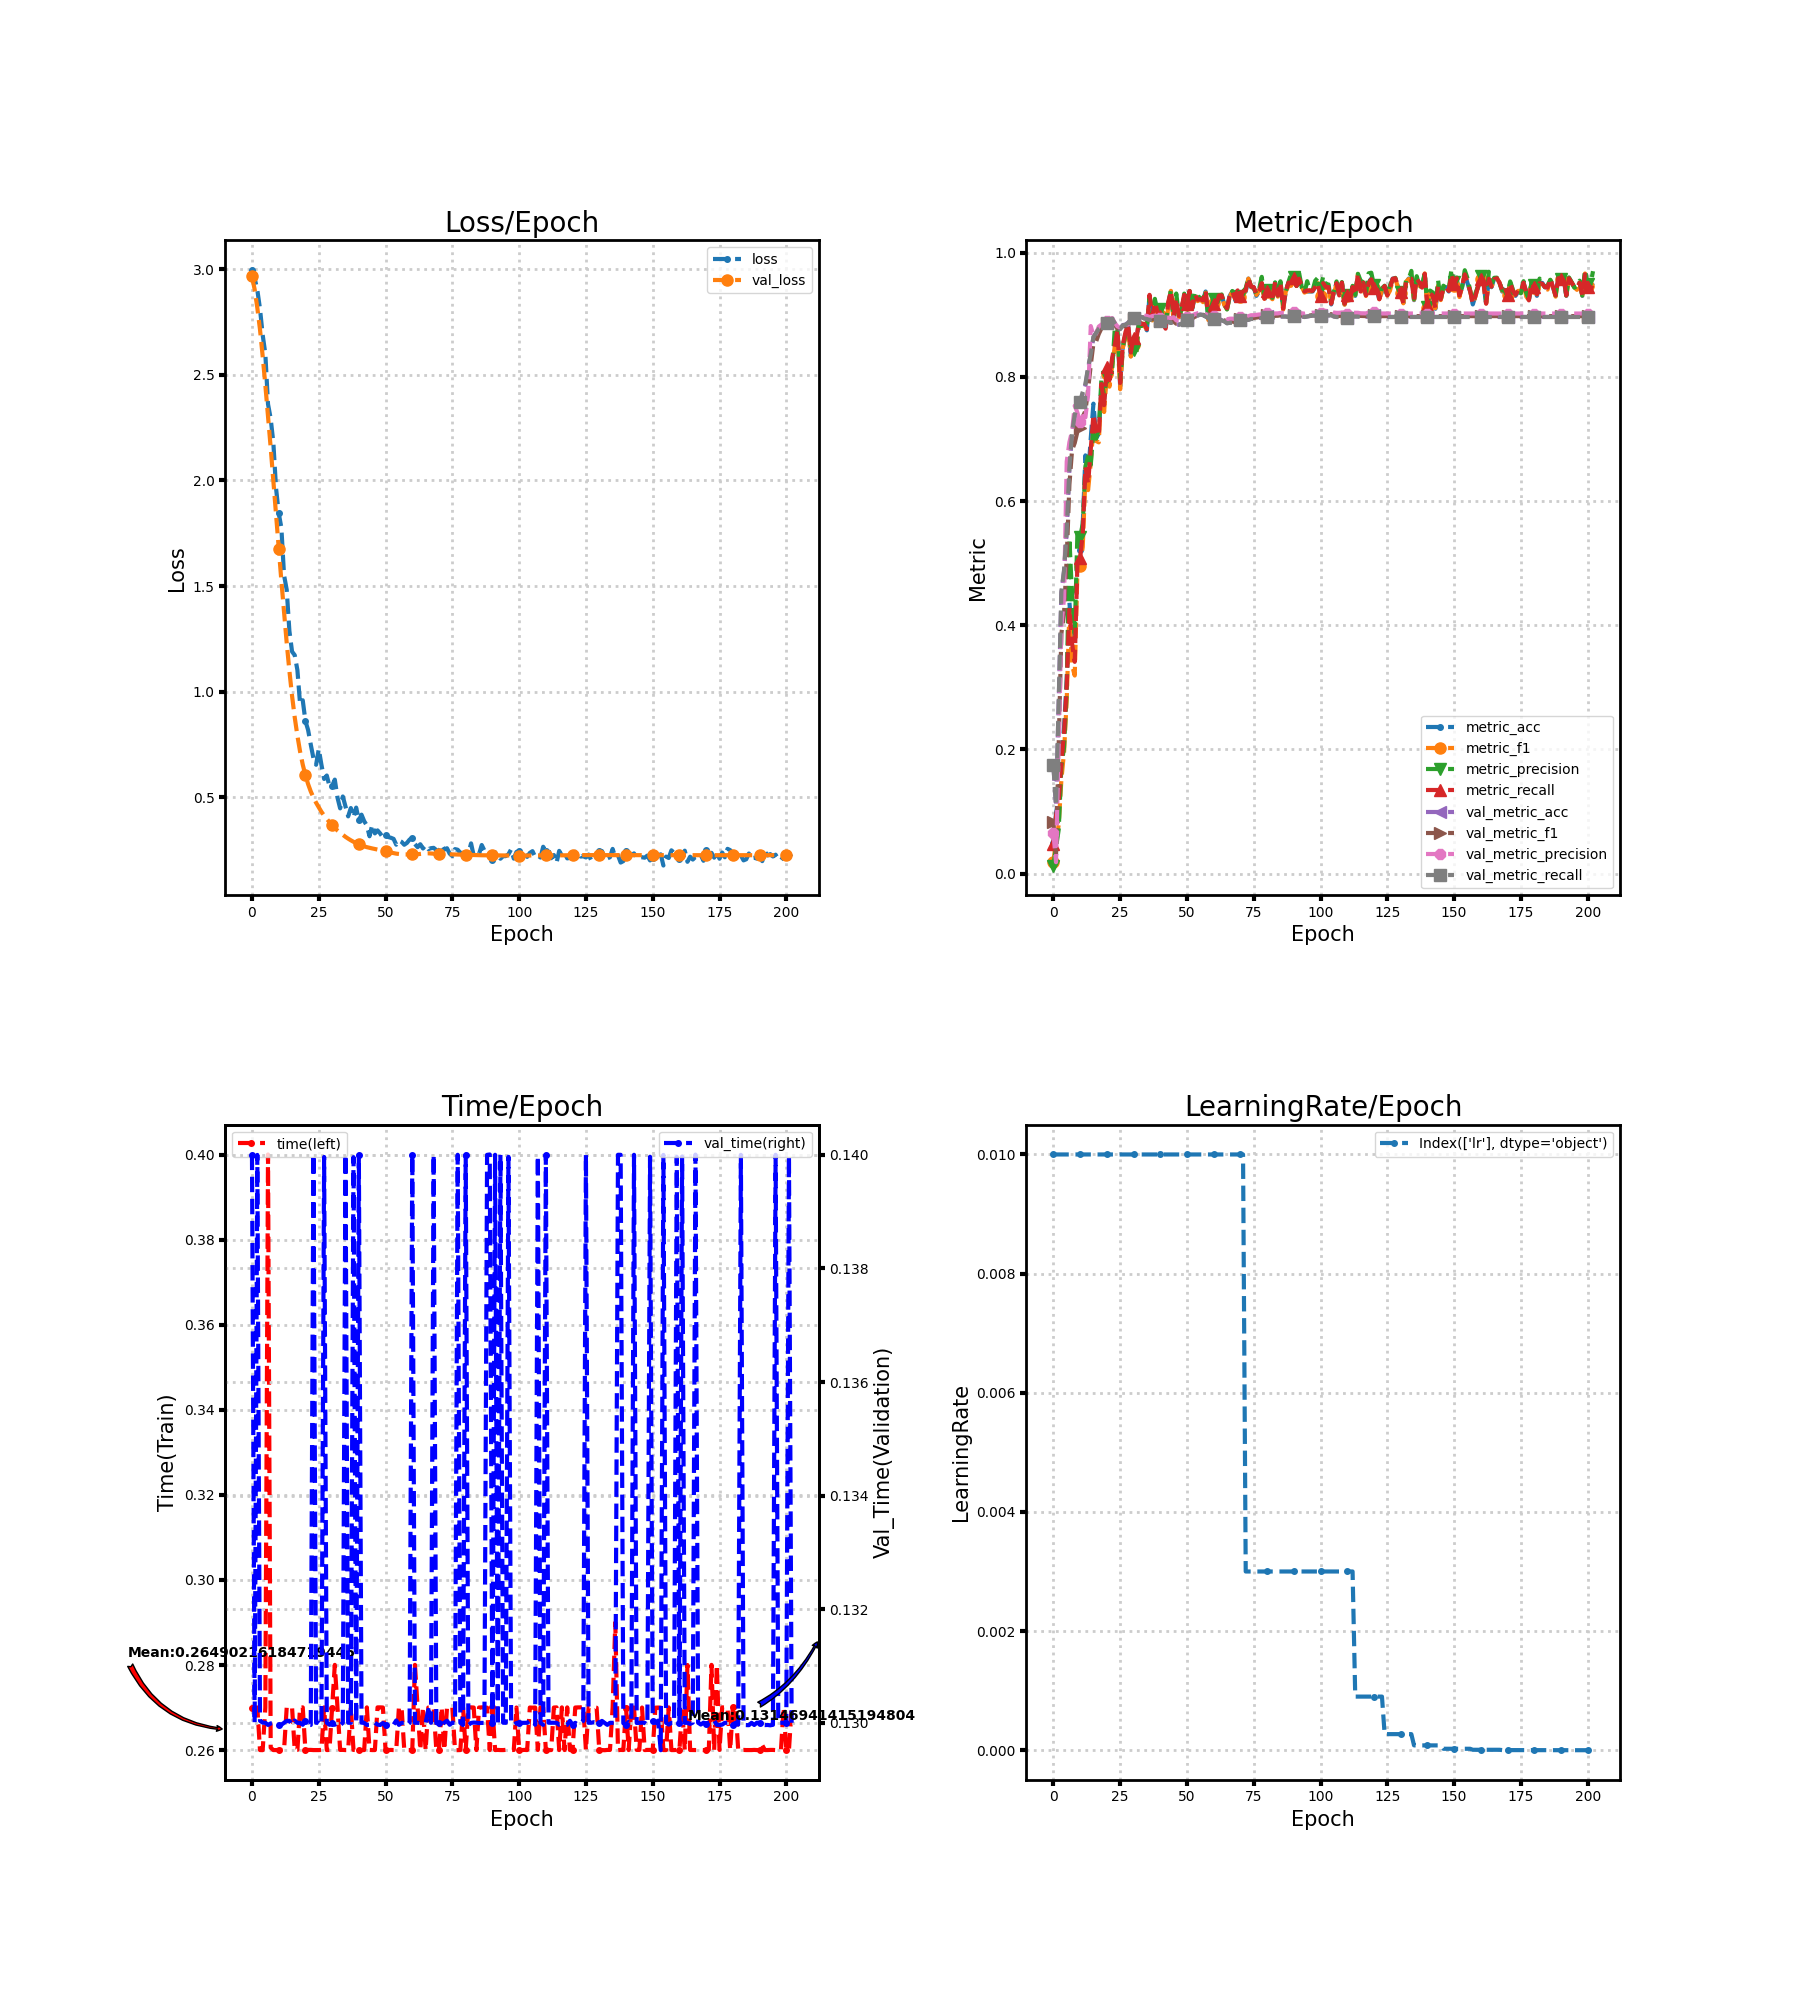

The table this chart was drawn from, first rows:
loss, metric_acc, metric_f1, metric_precision, metric_recall, time, lr, val_loss, val_metric_acc, val_metric_f1, val_metric_precision, val_metric_recall, val_time
2.998, 0.04861, 0.01818, 0.01305, 0.04821, 0.27, 0.01, 2.966, 0.1744, 0.08341, 0.06556, 0.1752, 0.14
2.957, 0.09722, 0.05335, 0.04255, 0.09375, 0.27, 0.01, 2.905, 0.108, 0.03015, 0.01839, 0.1094, 0.13
2.902, 0.125, 0.07856, 0.07113, 0.1179, 0.27, 0.01, 2.817, 0.2762, 0.2058, 0.2137, 0.2779, 0.14
2.813, 0.1875, 0.1513, 0.1731, 0.1786, 0.26, 0.01, 2.715, 0.4522, 0.3867, 0.3985, 0.454, 0.13
2.69, 0.2361, 0.1956, 0.2035, 0.225, 0.26, 0.01, 2.589, 0.4869, 0.4187, 0.4446, 0.4886, 0.13
2.599, 0.3125, 0.28, 0.295, 0.3036, 0.27, 0.01, 2.452, 0.5509, 0.5088, 0.6637, 0.5529, 0.13
2.361, 0.4375, 0.4221, 0.5399, 0.4277, 0.4, 0.01, 2.306, 0.652, 0.6265, 0.6947, 0.6545, 0.13
2.293, 0.3819, 0.3354, 0.4476, 0.3705, 0.2606, 0.01, 2.156, 0.7076, 0.6821, 0.7127, 0.7099, 0.13
2.178, 0.3542, 0.3191, 0.3867, 0.3411, 0.26, 0.01, 1.998, 0.7361, 0.6936, 0.7536, 0.7389, 0.13
1.964, 0.5139, 0.4872, 0.5482, 0.4991, 0.26, 0.01, 1.837, 0.75, 0.7117, 0.7426, 0.7527, 0.13
1.845, 0.5208, 0.4957, 0.5417, 0.508, 0.26, 0.01, 1.677, 0.7577, 0.7176, 0.7268, 0.7603, 0.13
1.776, 0.5625, 0.5262, 0.5635, 0.5473, 0.26, 0.01, 1.525, 0.7731, 0.7359, 0.7367, 0.7757, 0.13
1.552, 0.6736, 0.6401, 0.656, 0.6545, 0.26, 0.01, 1.375, 0.7863, 0.7453, 0.7348, 0.7888, 0.13
1.482, 0.6389, 0.6176, 0.6719, 0.6286, 0.27, 0.01, 1.231, 0.8133, 0.7799, 0.7715, 0.8156, 0.13
1.288, 0.7014, 0.6621, 0.6583, 0.683, 0.27, 0.01, 1.099, 0.8356, 0.8191, 0.8819, 0.8369, 0.13
1.19, 0.7569, 0.7192, 0.7151, 0.7393, 0.27, 0.01, 0.98, 0.8642, 0.8541, 0.8663, 0.8641, 0.13
1.173, 0.7014, 0.6968, 0.7003, 0.7116, 0.26, 0.01, 0.8782, 0.8711, 0.857, 0.8691, 0.8706, 0.13
1.102, 0.7083, 0.6945, 0.716, 0.7054, 0.26, 0.01, 0.7913, 0.8781, 0.8692, 0.8811, 0.8775, 0.13
0.942, 0.7847, 0.7814, 0.7976, 0.7884, 0.27, 0.01, 0.7165, 0.8812, 0.8782, 0.8842, 0.8807, 0.13
0.9593, 0.7639, 0.7435, 0.7687, 0.7545, 0.27, 0.01, 0.6547, 0.8835, 0.8825, 0.8872, 0.8831, 0.13
0.8609, 0.8056, 0.8047, 0.7997, 0.8152, 0.26, 0.01, 0.6043, 0.8873, 0.8869, 0.8906, 0.887, 0.13
0.8188, 0.7986, 0.7843, 0.8027, 0.7946, 0.26, 0.01, 0.5625, 0.8897, 0.8886, 0.8916, 0.8895, 0.13
0.7497, 0.8264, 0.8168, 0.8117, 0.8304, 0.26, 0.01, 0.5275, 0.8935, 0.8899, 0.8948, 0.8934, 0.13
0.6846, 0.8472, 0.8495, 0.8786, 0.8518, 0.26, 0.01, 0.4991, 0.8866, 0.8839, 0.8868, 0.8864, 0.14
0.6537, 0.875, 0.8644, 0.8793, 0.8759, 0.26, 0.01, 0.474, 0.8796, 0.8776, 0.8812, 0.8793, 0.13
0.7285, 0.7847, 0.78, 0.7933, 0.7902, 0.26, 0.01, 0.4521, 0.8773, 0.8754, 0.8798, 0.8769, 0.13
0.6535, 0.8472, 0.8471, 0.8481, 0.8518, 0.26, 0.01, 0.431, 0.8835, 0.8811, 0.8849, 0.8831, 0.13
0.5866, 0.8681, 0.8644, 0.8683, 0.8723, 0.27, 0.01, 0.4132, 0.8843, 0.8818, 0.884, 0.8839, 0.14
0.6029, 0.8819, 0.8757, 0.8746, 0.8848, 0.26, 0.01, 0.3973, 0.8873, 0.8844, 0.8845, 0.887, 0.13
0.5528, 0.8333, 0.8327, 0.8522, 0.8393, 0.26, 0.01, 0.382, 0.892, 0.8895, 0.8888, 0.8917, 0.13
0.554, 0.8611, 0.851, 0.8436, 0.8634, 0.27, 0.01, 0.3681, 0.8951, 0.8935, 0.894, 0.8949, 0.13
0.5836, 0.8542, 0.8397, 0.8355, 0.8571, 0.28, 0.01, 0.3547, 0.8958, 0.8953, 0.8978, 0.8957, 0.13
0.4988, 0.8889, 0.8839, 0.8869, 0.8902, 0.27, 0.01, 0.3424, 0.8958, 0.8961, 0.8994, 0.8957, 0.13
0.4472, 0.8819, 0.8821, 0.8819, 0.8848, 0.26, 0.01, 0.332, 0.8966, 0.8968, 0.9, 0.8964, 0.13
0.5037, 0.8819, 0.8826, 0.8882, 0.8857, 0.26, 0.01, 0.3222, 0.8943, 0.8949, 0.8987, 0.8941, 0.13
0.4564, 0.875, 0.8759, 0.8819, 0.8768, 0.26, 0.01, 0.3124, 0.8935, 0.8942, 0.8983, 0.8933, 0.14
0.4094, 0.9306, 0.9304, 0.9302, 0.9321, 0.26, 0.01, 0.304, 0.892, 0.8922, 0.8963, 0.8917, 0.13
0.449, 0.8958, 0.891, 0.8928, 0.8964, 0.27, 0.01, 0.2962, 0.8927, 0.8934, 0.8979, 0.8925, 0.13
0.4053, 0.9236, 0.9196, 0.9257, 0.9196, 0.26, 0.01, 0.2891, 0.8935, 0.894, 0.8988, 0.8932, 0.14
0.4511, 0.9028, 0.8982, 0.8979, 0.9045, 0.26, 0.01, 0.2829, 0.892, 0.8922, 0.8977, 0.8916, 0.13
0.3912, 0.8958, 0.8995, 0.909, 0.8982, 0.26, 0.01, 0.2773, 0.8897, 0.8898, 0.8955, 0.8893, 0.14
0.4175, 0.8889, 0.8924, 0.8977, 0.8902, 0.26, 0.01, 0.2723, 0.8889, 0.8886, 0.8958, 0.8885, 0.13
0.3867, 0.875, 0.8796, 0.8839, 0.8777, 0.26, 0.01, 0.2675, 0.8881, 0.8879, 0.8946, 0.8877, 0.13
0.3663, 0.9167, 0.9115, 0.9167, 0.9205, 0.27, 0.01, 0.2636, 0.8889, 0.8891, 0.8956, 0.8885, 0.13
0.3151, 0.9375, 0.9386, 0.9393, 0.9384, 0.26, 0.01, 0.2606, 0.8873, 0.8875, 0.8944, 0.8869, 0.13
0.3695, 0.8958, 0.891, 0.8944, 0.8982, 0.26, 0.01, 0.2576, 0.8889, 0.8894, 0.8961, 0.8885, 0.13
0.3289, 0.9236, 0.9258, 0.9343, 0.9259, 0.26, 0.01, 0.255, 0.8843, 0.8856, 0.891, 0.8839, 0.13
0.3431, 0.8958, 0.8962, 0.8992, 0.8982, 0.27, 0.01, 0.2521, 0.8843, 0.8858, 0.8907, 0.8839, 0.13
0.3283, 0.9097, 0.909, 0.908, 0.9116, 0.27, 0.01, 0.2499, 0.8858, 0.887, 0.8919, 0.8855, 0.13
0.3092, 0.9306, 0.9321, 0.9341, 0.9321, 0.27, 0.01, 0.2472, 0.8858, 0.8869, 0.8915, 0.8855, 0.13
0.3226, 0.9167, 0.916, 0.9156, 0.9179, 0.26, 0.01, 0.2443, 0.892, 0.8925, 0.8964, 0.8917, 0.13
0.3117, 0.9375, 0.937, 0.9383, 0.9384, 0.26, 0.01, 0.2409, 0.8935, 0.8935, 0.8976, 0.8933, 0.13
0.3081, 0.9097, 0.9112, 0.9119, 0.9116, 0.26, 0.01, 0.2381, 0.8943, 0.8942, 0.8986, 0.8941, 0.13
0.3029, 0.9306, 0.9339, 0.9369, 0.933, 0.26, 0.01, 0.2353, 0.8981, 0.8969, 0.9012, 0.898, 0.13
0.2754, 0.9236, 0.9221, 0.93, 0.9241, 0.26, 0.01, 0.2329, 0.8989, 0.8983, 0.9024, 0.8988, 0.13
0.2952, 0.9236, 0.9255, 0.9274, 0.925, 0.27, 0.01, 0.2312, 0.9005, 0.9001, 0.9038, 0.9003, 0.13
0.2888, 0.9236, 0.9204, 0.9236, 0.9232, 0.27, 0.01, 0.2299, 0.8997, 0.9, 0.903, 0.8995, 0.13
0.2751, 0.9375, 0.9358, 0.9344, 0.9393, 0.26, 0.01, 0.2292, 0.8974, 0.898, 0.9011, 0.8972, 0.13
0.2837, 0.8958, 0.8916, 0.8949, 0.8955, 0.26, 0.01, 0.2291, 0.8951, 0.8959, 0.8994, 0.8948, 0.13
0.2997, 0.9028, 0.9055, 0.9119, 0.9054, 0.26, 0.01, 0.2292, 0.8943, 0.8952, 0.8988, 0.894, 0.13
... 143 more rows
